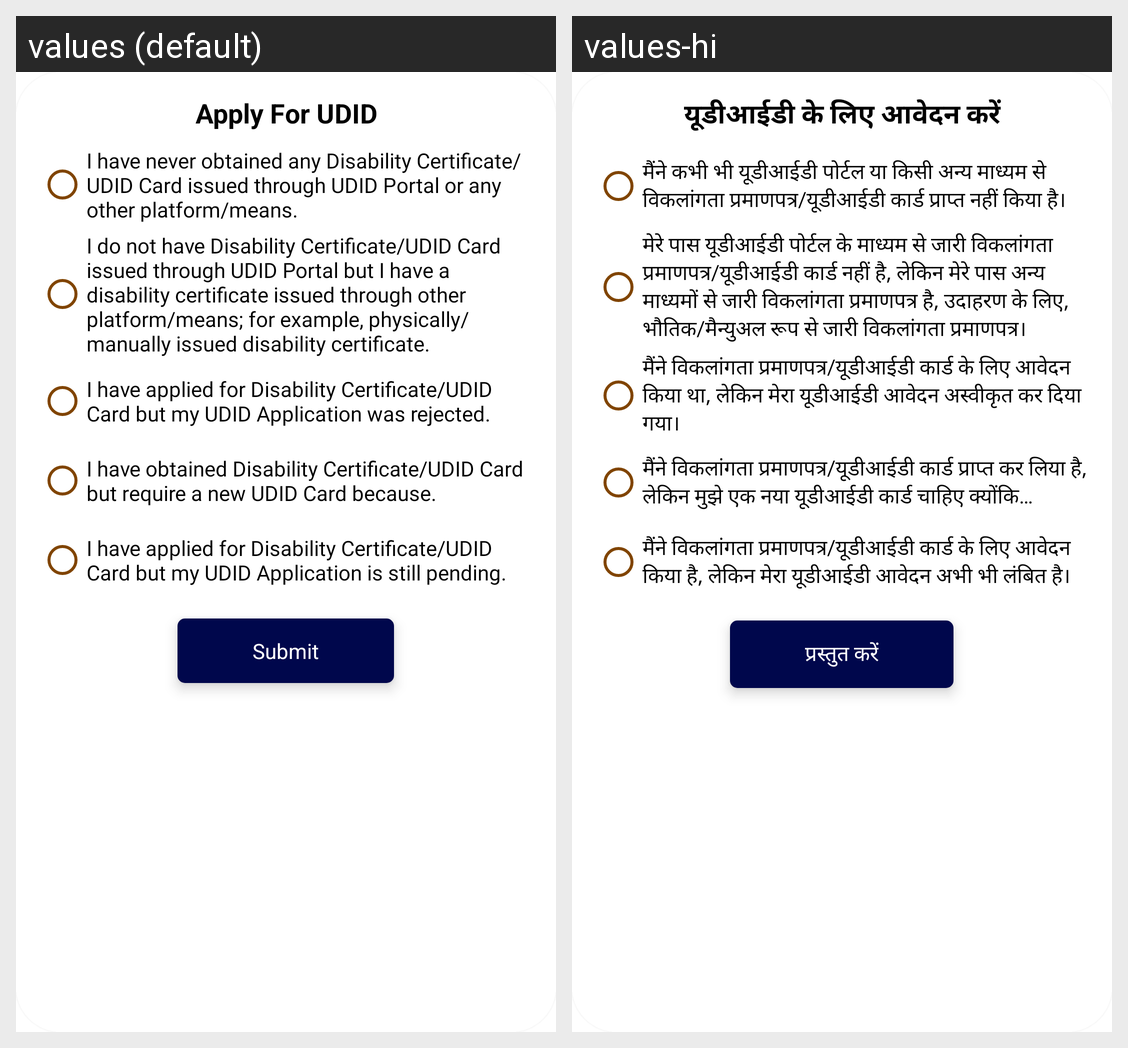

The same Android screen rendered under two of its app's locales, left to right. List the strings drawn on it with the default value and each locale's translation.
Android screen res/layout/apply_for_udid_dialog.xml rendered under 2 locales, left to right: values (default), values-hi. Device: Nexus 5 (rendered at 1080×1920; each locale shown at half size, 540×960, under a caption strip naming it); theme Theme.UDID..
Strings drawn on this screen, with the default value and each locale's value (text and hints the layout hard-codes, and strings that could not be matched under every locale, appear in the picture but are not listed):

apply_for_udid
  values: Apply For UDID
  values-hi: यूडीआईडी के लिए आवेदन करें

i_have_never_obtained_any_disability_certificate_udid_card_issued_through_udid_portal_or_any_other_platform_means
  values: I have never obtained any Disability Certificate/UDID Card issued through UDID Portal or any other platform/means.
  values-hi: मैंने कभी भी यूडीआईडी पोर्टल या किसी अन्य माध्यम से विकलांगता प्रमाणपत्र/यूडीआईडी कार्ड प्राप्त नहीं किया है।

i_do_not_have_disability_certificate_udid_card_issued_through_udid_portal_but_i_have_a_disability_certificate_issued_through_other_platform_means_for_example_physically_manually_issued_disability_certificate
  values: I do not have Disability Certificate/UDID Card issued through UDID Portal but I have a disability certificate issued through other platform/means; for example, physically/manually issued disability certificate.
  values-hi: मेरे पास यूडीआईडी पोर्टल के माध्यम से जारी विकलांगता प्रमाणपत्र/यूडीआईडी कार्ड नहीं है, लेकिन मेरे पास अन्य माध्यमों से जारी विकलांगता प्रमाणपत्र है, उदाहरण के लिए, भौतिक/मैन्युअल रूप से जारी विकलांगता प्रमाणपत्र।

i_have_applied_for_disability_certificate_udid_card_but_my_udid_application_was_rejected
  values: I have applied for Disability Certificate/UDID Card but my UDID Application was rejected.
  values-hi: मैंने विकलांगता प्रमाणपत्र/यूडीआईडी कार्ड के लिए आवेदन किया था, लेकिन मेरा यूडीआईडी आवेदन अस्वीकृत कर दिया गया।

i_have_obtained_disability_certificate_udid_card_but_require_a_new_udid_card_because
  values: I have obtained Disability Certificate/UDID Card but require a new UDID Card because.
  values-hi: मैंने विकलांगता प्रमाणपत्र/यूडीआईडी कार्ड प्राप्त कर लिया है, लेकिन मुझे एक नया यूडीआईडी कार्ड चाहिए क्योंकि…

i_have_applied_for_disability_certificate_udid_card_but_my_udid_application_is_still_pending
  values: I have applied for Disability Certificate/UDID Card but my UDID Application is still pending.
  values-hi: मैंने विकलांगता प्रमाणपत्र/यूडीआईडी कार्ड के लिए आवेदन किया है, लेकिन मेरा यूडीआईडी आवेदन अभी भी लंबित है।

submit
  values: Submit
  values-hi: प्रस्तुत करें
